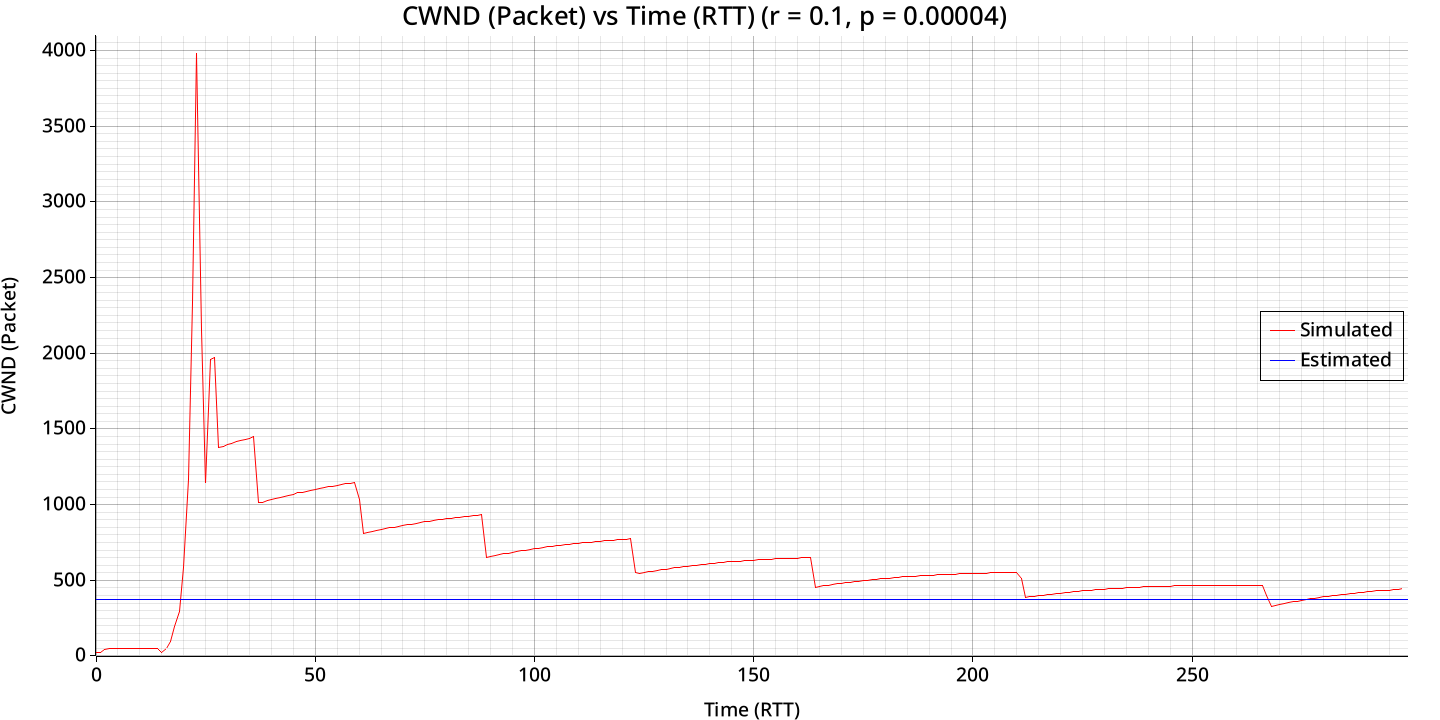

Values plotted in this chart, from the file beside it:
bytes_transferred, congestion_window
108040, 20
108040, 26
108040, 40
370840, 52
529980, 52
529980, 52
560640, 52
560640, 52
560640, 52
560640, 52
560640, 52
560640, 52
560640, 52
560640, 52
560640, 52
560640, 26
560640, 52
591300, 97
689120, 194
1613300, 292
2524340, 584
3892360, 1168
6041480, 2336
7749680, 3981
9367360, 2154
12446500, 1139
14938720, 1956
16462960, 1969
18416440, 1378
21124740, 1387
23522060, 1396
25736880, 1405
27899140, 1414
29944600, 1423
32003200, 1432
34074940, 1440
36158360, 1448
37069400, 1013
37133640, 1013
39939760, 1026
41633360, 1035
43131320, 1042
44629280, 1050
46127240, 1056
47625200, 1063
49188860, 1070
50686820, 1077
52250480, 1083
53814140, 1089
55377800, 1095
56941460, 1100
58569360, 1106
60133020, 1112
61760920, 1117
63324580, 1122
64952480, 1127
66580380, 1132
68208280, 1137
69836180, 1141
71464080, 1146
... 239 more rows
